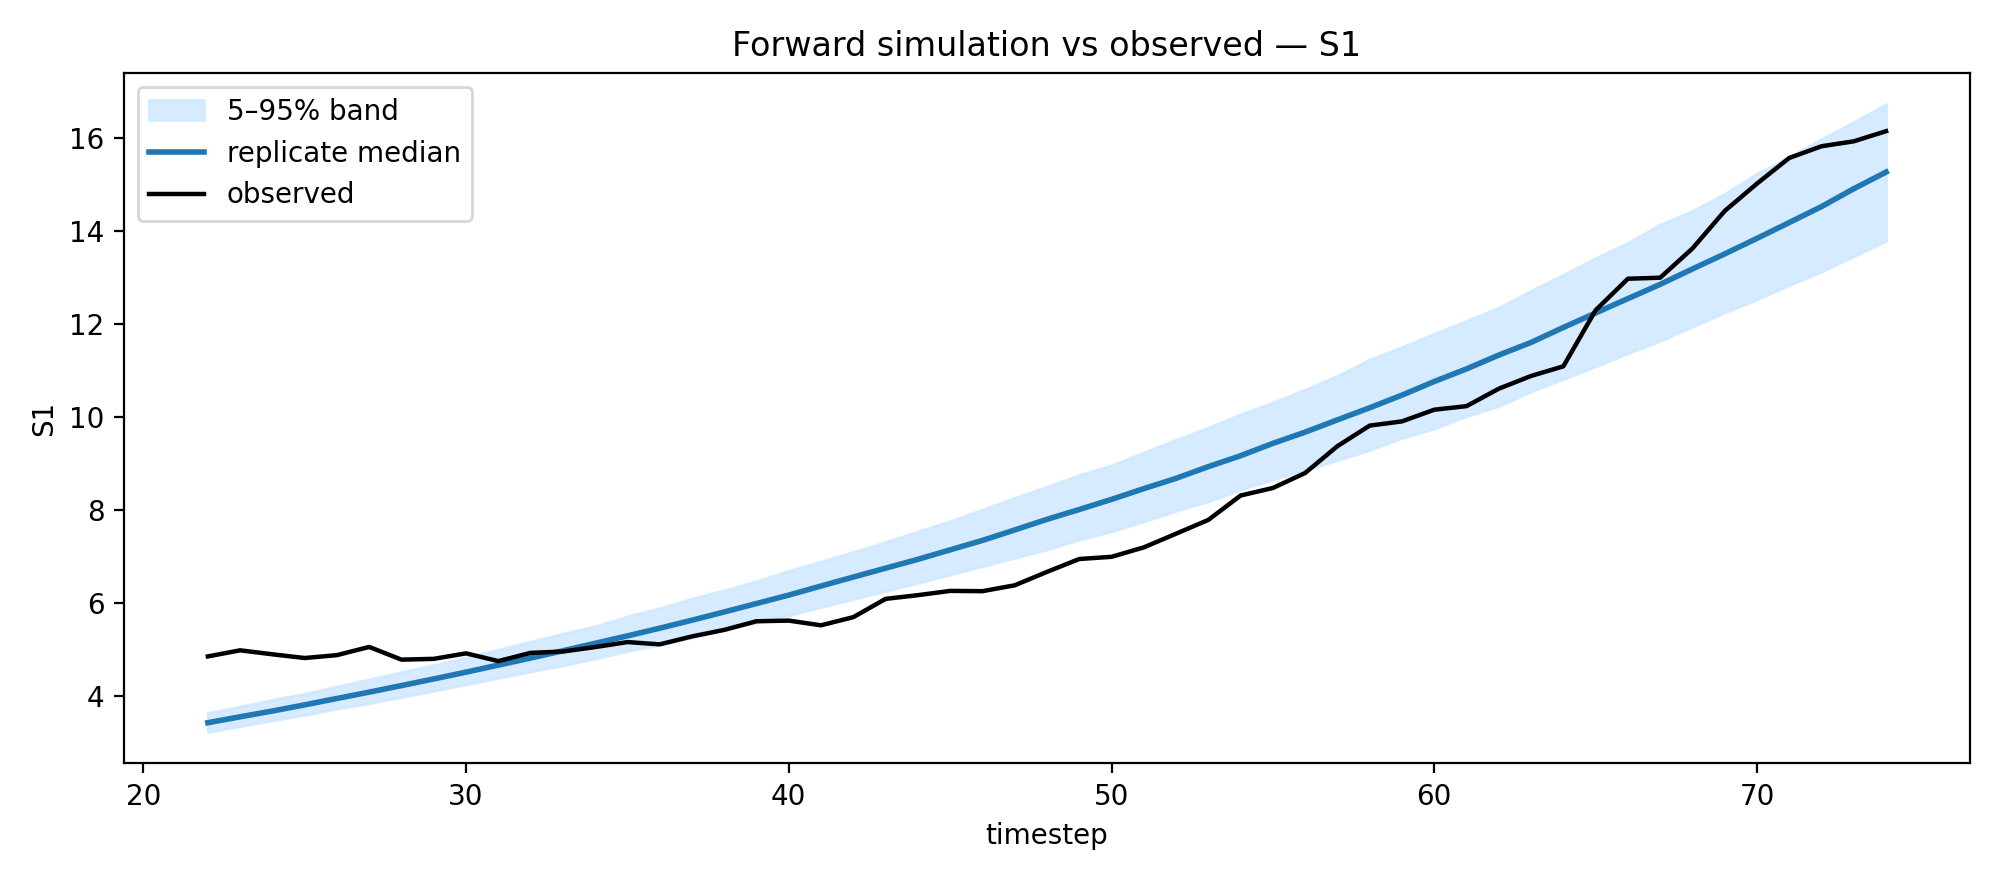

The data file committed next to this chart (first rows):
timestep, median, q05, q95, observed
22, 3.428, 3.227, 3.636, 4.853
23, 3.555, 3.351, 3.778, 4.984
24, 3.679, 3.476, 3.921, 4.898
25, 3.811, 3.597, 4.052, 4.818
26, 3.949, 3.73, 4.209, 4.881
27, 4.085, 3.846, 4.36, 5.057
28, 4.226, 3.978, 4.521, 4.784
29, 4.369, 4.114, 4.668, 4.801
30, 4.514, 4.251, 4.832, 4.919
31, 4.667, 4.39, 5.0, 4.752
32, 4.818, 4.528, 5.176, 4.929
33, 4.974, 4.657, 5.345, 4.958
34, 5.135, 4.806, 5.502, 5.054
35, 5.294, 4.971, 5.716, 5.161
36, 5.459, 5.103, 5.892, 5.112
37, 5.631, 5.26, 6.099, 5.283
38, 5.809, 5.428, 6.276, 5.423
39, 5.99, 5.578, 6.475, 5.609
40, 6.172, 5.739, 6.696, 5.623
41, 6.367, 5.913, 6.895, 5.522
42, 6.559, 6.086, 7.103, 5.697
43, 6.75, 6.259, 7.313, 6.09
44, 6.94, 6.433, 7.541, 6.17
45, 7.144, 6.613, 7.765, 6.262
46, 7.347, 6.793, 8.012, 6.256
47, 7.572, 6.973, 8.264, 6.382
48, 7.8, 7.151, 8.503, 6.67
49, 8.012, 7.367, 8.755, 6.947
50, 8.229, 7.539, 8.962, 6.994
51, 8.46, 7.756, 9.24, 7.197
52, 8.682, 7.983, 9.513, 7.491
53, 8.933, 8.186, 9.775, 7.788
54, 9.168, 8.44, 10.06, 8.312
55, 9.434, 8.658, 10.32, 8.474
56, 9.675, 8.859, 10.59, 8.797
57, 9.94, 9.071, 10.89, 9.374
58, 10.2, 9.292, 11.24, 9.816
59, 10.47, 9.548, 11.5, 9.906
60, 10.76, 9.753, 11.79, 10.16
61, 11.04, 10.02, 12.07, 10.23
62, 11.33, 10.24, 12.36, 10.61
63, 11.6, 10.55, 12.72, 10.88
64, 11.93, 10.82, 13.06, 11.09
65, 12.24, 11.09, 13.42, 12.3
66, 12.55, 11.37, 13.75, 12.97
67, 12.85, 11.64, 14.14, 13
68, 13.18, 11.94, 14.43, 13.62
69, 13.51, 12.25, 14.8, 14.43
70, 13.84, 12.53, 15.24, 15.02
71, 14.18, 12.84, 15.59, 15.57
72, 14.52, 13.13, 15.98, 15.82
73, 14.91, 13.46, 16.35, 15.93
74, 15.27, 13.78, 16.73, 16.15
